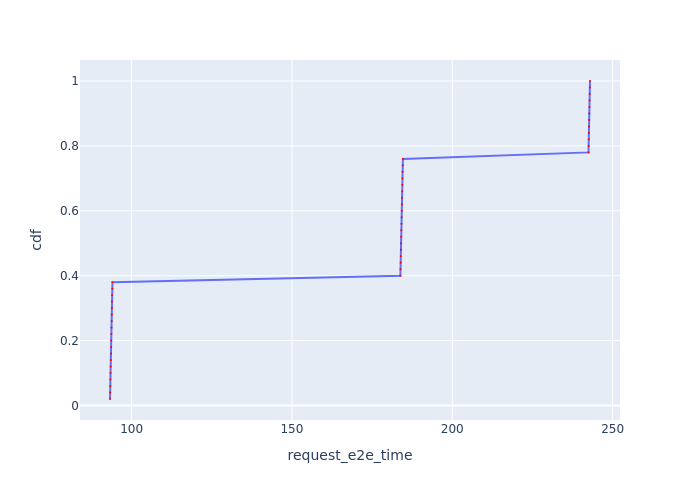

The file beside this chart, header and first rows:
Request Id, request_e2e_time, cdf
0_0, 93.27, 0.02
0_1, 93.31, 0.04
0_2, 93.35, 0.06
0_3, 93.4, 0.08
0_4, 93.44, 0.1
0_5, 93.48, 0.12
0_6, 93.52, 0.14
0_7, 93.56, 0.16
0_8, 93.61, 0.18
0_9, 93.65, 0.2
0_10, 93.69, 0.22
0_11, 93.73, 0.24
0_12, 93.78, 0.26
0_13, 93.82, 0.28
0_14, 93.86, 0.3
0_15, 93.9, 0.32
0_16, 93.95, 0.34
0_17, 93.99, 0.36
0_18, 94.03, 0.38
0_19, 183.8, 0.4
0_20, 183.9, 0.42
0_21, 183.9, 0.44
0_22, 184, 0.46
0_23, 184, 0.48
0_24, 184, 0.5
0_25, 184.1, 0.52
0_26, 184.1, 0.54
0_27, 184.2, 0.56
0_28, 184.2, 0.58
0_29, 184.3, 0.6
0_30, 184.3, 0.62
0_31, 184.3, 0.64
0_32, 184.4, 0.66
0_33, 184.4, 0.68
0_34, 184.5, 0.7
0_35, 184.5, 0.72
0_36, 184.6, 0.74
0_37, 184.6, 0.76
0_38, 242.5, 0.78
0_39, 242.5, 0.8
0_40, 242.6, 0.82
0_41, 242.6, 0.84
0_42, 242.7, 0.86
0_43, 242.7, 0.88
0_44, 242.7, 0.9
0_45, 242.8, 0.92
0_46, 242.8, 0.94
0_47, 242.9, 0.96
0_48, 242.9, 0.98
0_49, 243, 1.0
